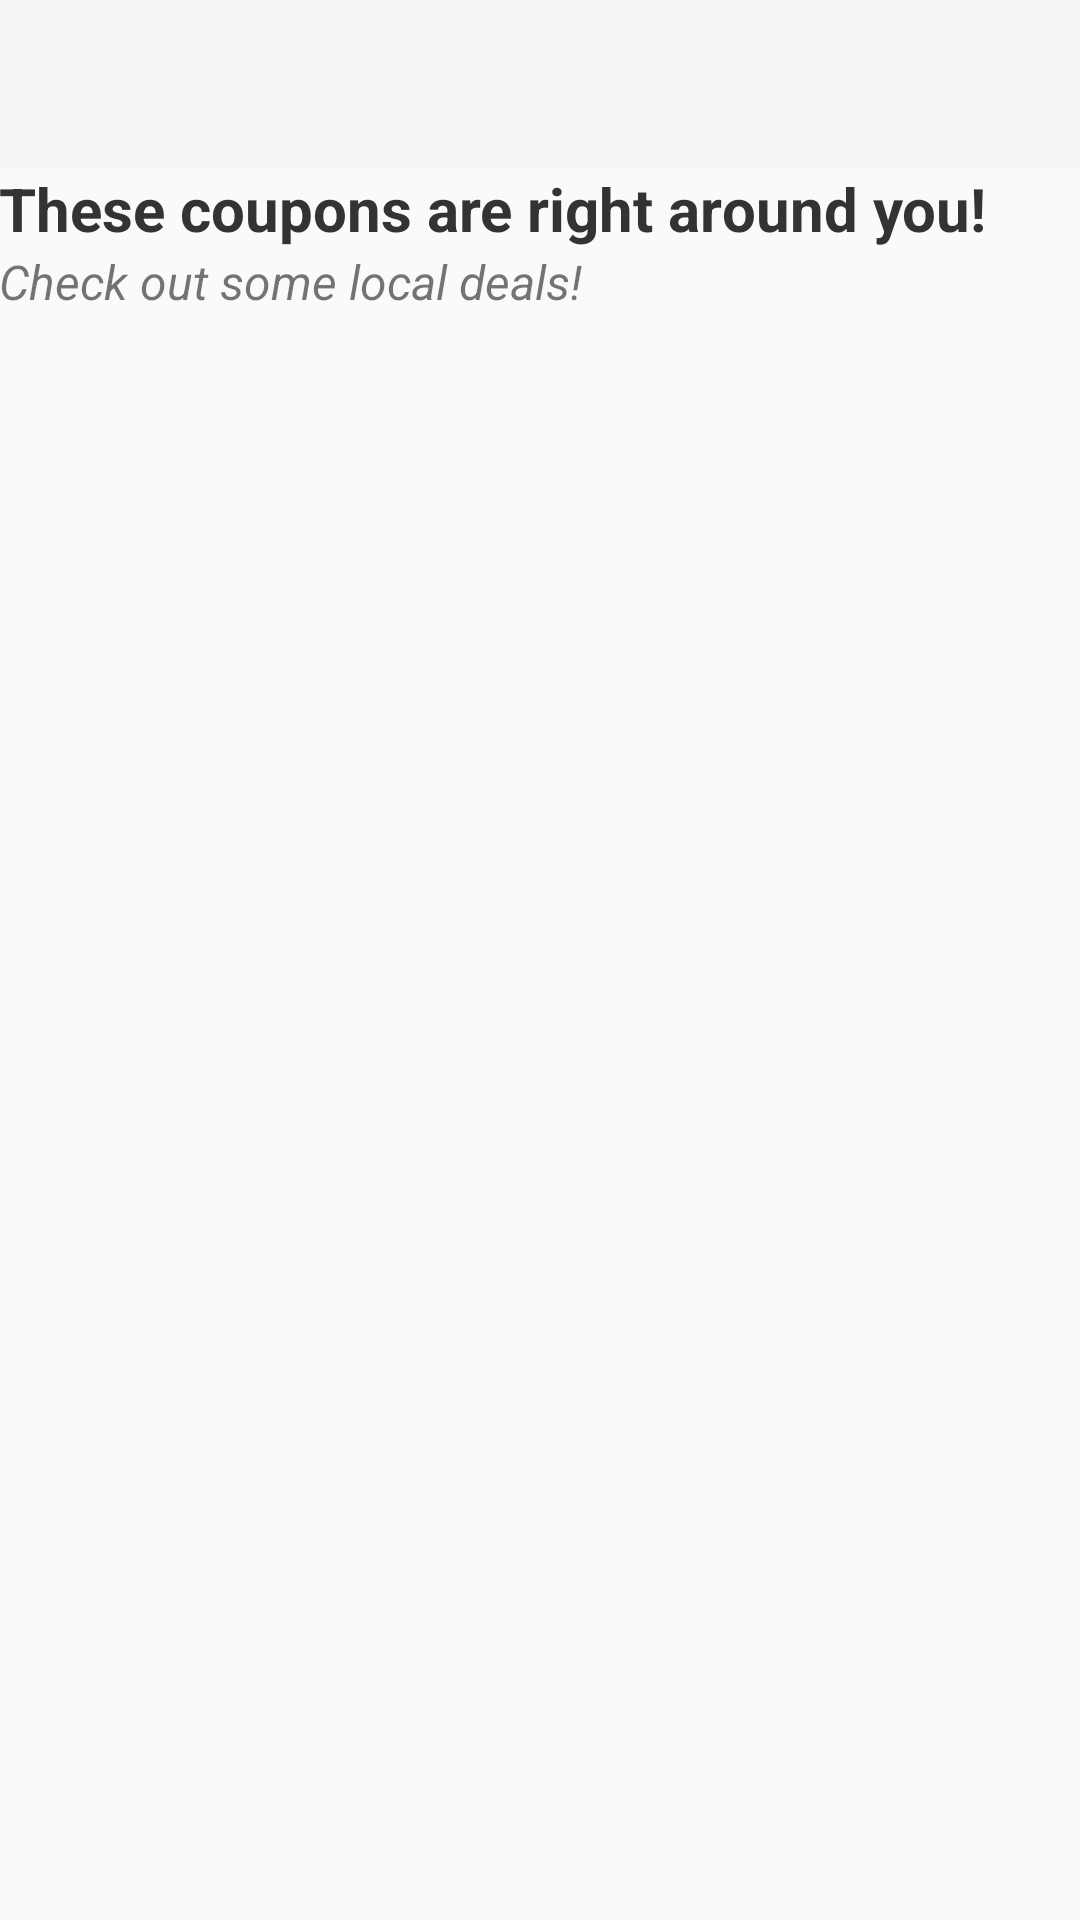

Reconstruct the res/layout file that produces this screen, plus the resources it refers to.
<!-- AndroidManifest.xml: application theme AppTheme -->
<!-- res/layout/activity_main.xml -->
<LinearLayout xmlns:android="http://schemas.android.com/apk/res/android"
    xmlns:tools="http://schemas.android.com/tools"
    android:orientation="vertical"
    android:layout_width="match_parent"
    android:layout_height="match_parent"
    tools:context=".activities.MainActivity">

    <include layout="@layout/toolbar" />

    <RelativeLayout
        android:id="@+id/page_header"
        android:layout_width="match_parent"
        android:layout_height="wrap_content"
        android:paddingTop="@dimen/activity_vertical_margin"
        android:paddingLeft="@dimen/activity_horizontal_margin"
        android:paddingRight="@dimen/activity_horizontal_margin"
        android:paddingBottom="@dimen/activity_vertical_margin">

        <TextView
            android:id="@+id/header_title"
            android:layout_width="match_parent"
            android:layout_height="wrap_content"
            android:textSize="20sp"
            android:textStyle="bold"
            android:textColor="#333"
            android:onClick="getStuff"
            android:clickable="true"
            android:text="These coupons are right around you!" />

        <TextView
            android:id="@+id/header_subheader"
            android:layout_width="match_parent"
            android:layout_height="wrap_content"
            android:layout_below="@id/header_title"
            android:textSize="16sp"
            android:textStyle="italic"
            android:text="Check out some local deals!" />

    </RelativeLayout>

    <ListView
        android:id="@+id/list"
        android:layout_width="match_parent"
        android:layout_height="match_parent"
        android:layout_below="@id/page_header" />

</LinearLayout>
<!-- res/layout/toolbar.xml (included above) -->
<?xml version="1.0" encoding="utf-8"?>
<android.support.v7.widget.Toolbar
    xmlns:android="http://schemas.android.com/apk/res/android"
    android:id="@+id/toolbar"
    android:layout_width="match_parent"
    android:layout_height="wrap_content"
    android:minHeight="?attr/actionBarSize"
    android:background="?android:attr/colorPrimary" />
<!-- resources referenced by this layout -->
<resources>
  <style name="AppTheme" parent="Theme.AppCompat.Light">
          <item name="windowActionBar">false</item>
          <item name="windowNoTitle">true</item>
      </style>
</resources>
